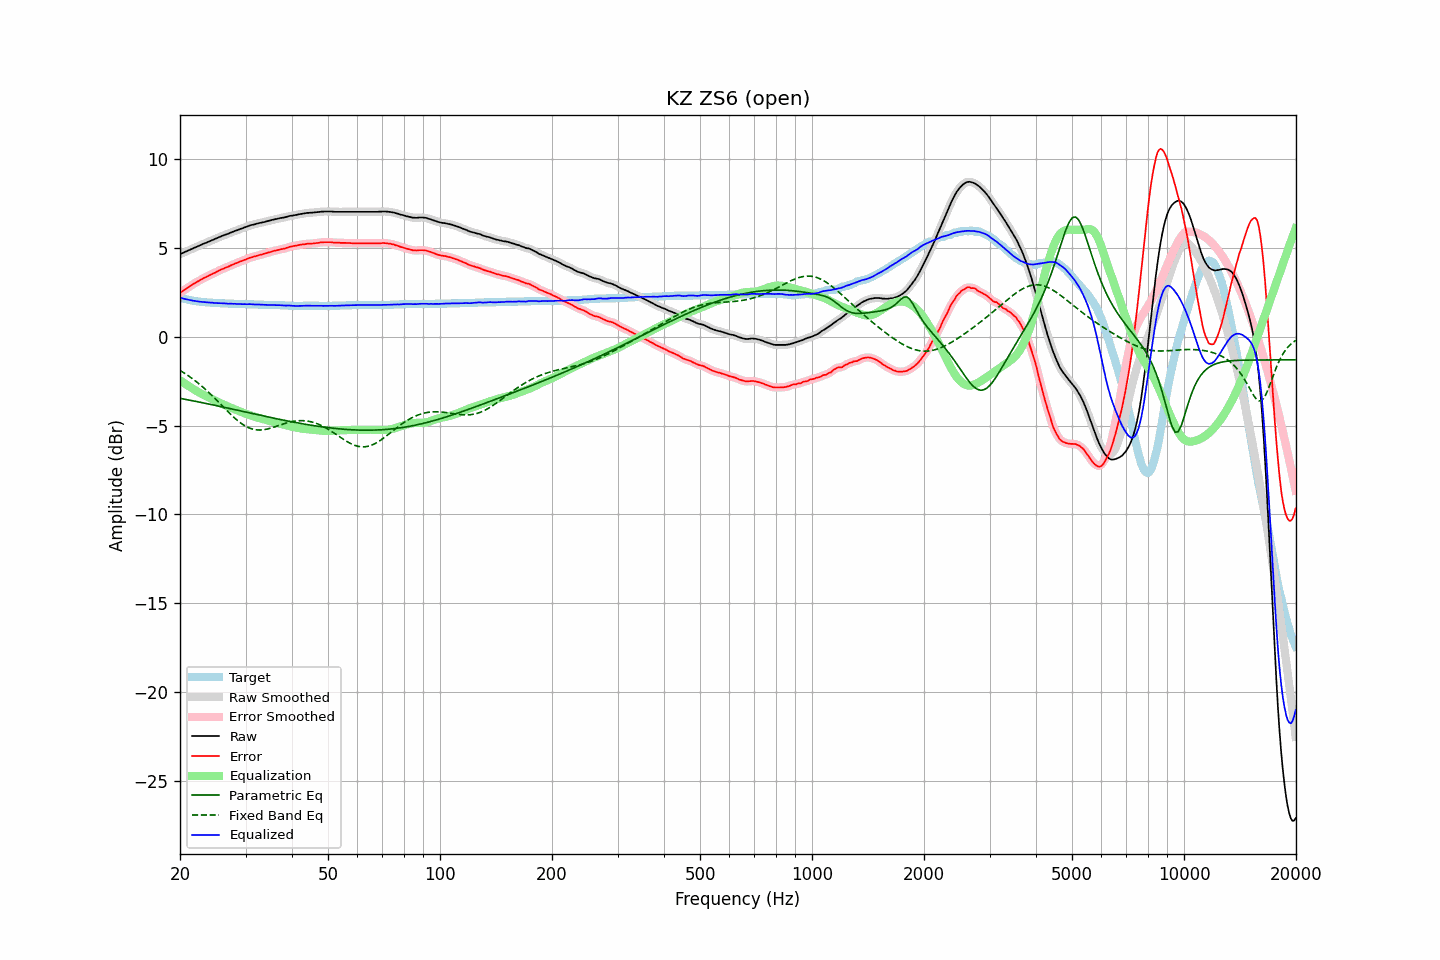

Values plotted in this chart, from the file beside it:
frequency, raw, error, smoothed, error_smoothed, equalization, parametric_eq, fixed_band_eq, equalized_raw, equalized_smoothed, target
20.00, 4.63, 2.45, 4.63, 2.45, -2.45, -3.47, -1.90, 2.19, 2.19, 2.19
20.20, 4.67, 2.52, 4.67, 2.51, -2.51, -3.49, -1.96, 2.16, 2.16, 2.16
20.40, 4.71, 2.58, 4.71, 2.58, -2.58, -3.51, -2.01, 2.14, 2.14, 2.14
20.61, 4.75, 2.64, 4.75, 2.64, -2.64, -3.52, -2.07, 2.11, 2.11, 2.12
20.81, 4.79, 2.70, 4.79, 2.70, -2.70, -3.54, -2.13, 2.09, 2.09, 2.10
21.02, 4.83, 2.76, 4.83, 2.76, -2.76, -3.56, -2.19, 2.07, 2.07, 2.08
21.23, 4.87, 2.82, 4.87, 2.82, -2.82, -3.58, -2.25, 2.05, 2.05, 2.06
21.44, 4.91, 2.88, 4.91, 2.88, -2.88, -3.59, -2.32, 2.04, 2.04, 2.04
21.66, 4.95, 2.94, 4.95, 2.94, -2.93, -3.61, -2.38, 2.02, 2.02, 2.02
21.87, 4.99, 2.99, 4.99, 2.99, -2.99, -3.63, -2.45, 2.00, 2.00, 2.01
22.09, 5.03, 3.05, 5.03, 3.05, -3.04, -3.65, -2.52, 1.99, 1.99, 1.99
22.31, 5.07, 3.10, 5.07, 3.10, -3.10, -3.67, -2.60, 1.98, 1.98, 1.98
22.54, 5.11, 3.15, 5.11, 3.15, -3.15, -3.68, -2.67, 1.96, 1.96, 1.97
22.76, 5.15, 3.20, 5.15, 3.20, -3.20, -3.70, -2.75, 1.96, 1.96, 1.96
22.99, 5.19, 3.25, 5.19, 3.25, -3.25, -3.72, -2.82, 1.95, 1.95, 1.95
23.22, 5.23, 3.30, 5.23, 3.30, -3.29, -3.74, -2.90, 1.94, 1.94, 1.94
23.45, 5.26, 3.34, 5.27, 3.34, -3.34, -3.76, -2.98, 1.92, 1.93, 1.93
23.69, 5.30, 3.39, 5.30, 3.39, -3.39, -3.78, -3.07, 1.92, 1.92, 1.92
23.92, 5.34, 3.43, 5.34, 3.43, -3.43, -3.79, -3.15, 1.91, 1.91, 1.92
24.16, 5.38, 3.48, 5.38, 3.48, -3.47, -3.81, -3.24, 1.91, 1.91, 1.91
24.40, 5.42, 3.52, 5.42, 3.52, -3.52, -3.83, -3.33, 1.91, 1.90, 1.91
24.65, 5.45, 3.56, 5.46, 3.56, -3.56, -3.85, -3.41, 1.89, 1.89, 1.90
24.89, 5.49, 3.60, 5.49, 3.60, -3.61, -3.87, -3.50, 1.89, 1.89, 1.90
25.14, 5.53, 3.65, 5.53, 3.65, -3.65, -3.89, -3.60, 1.88, 1.88, 1.89
25.39, 5.57, 3.70, 5.58, 3.70, -3.69, -3.91, -3.69, 1.88, 1.88, 1.88
25.65, 5.61, 3.74, 5.61, 3.74, -3.74, -3.93, -3.78, 1.88, 1.88, 1.88
25.91, 5.65, 3.79, 5.65, 3.78, -3.78, -3.95, -3.87, 1.88, 1.87, 1.87
26.16, 5.68, 3.82, 5.69, 3.82, -3.82, -3.97, -3.96, 1.87, 1.87, 1.87
26.43, 5.72, 3.86, 5.72, 3.86, -3.86, -3.99, -4.06, 1.86, 1.86, 1.87
26.69, 5.75, 3.90, 5.75, 3.89, -3.90, -4.01, -4.15, 1.86, 1.85, 1.86
26.96, 5.78, 3.93, 5.79, 3.93, -3.94, -4.03, -4.24, 1.85, 1.85, 1.86
27.23, 5.82, 3.98, 5.82, 3.97, -3.98, -4.05, -4.33, 1.85, 1.85, 1.85
27.50, 5.86, 4.02, 5.86, 4.01, -4.01, -4.07, -4.42, 1.85, 1.85, 1.85
27.77, 5.89, 4.05, 5.90, 4.06, -4.05, -4.09, -4.50, 1.84, 1.85, 1.85
28.05, 5.93, 4.10, 5.93, 4.09, -4.09, -4.11, -4.58, 1.84, 1.84, 1.84
28.33, 5.96, 4.13, 5.96, 4.13, -4.13, -4.13, -4.66, 1.84, 1.84, 1.84
28.62, 5.99, 4.16, 6.00, 4.17, -4.16, -4.15, -4.74, 1.83, 1.83, 1.84
28.90, 6.03, 4.21, 6.03, 4.20, -4.20, -4.17, -4.81, 1.83, 1.83, 1.83
29.19, 6.06, 4.24, 6.06, 4.24, -4.24, -4.19, -4.88, 1.83, 1.83, 1.83
29.48, 6.09, 4.27, 6.10, 4.27, -4.27, -4.21, -4.94, 1.82, 1.82, 1.83
29.78, 6.13, 4.31, 6.13, 4.30, -4.31, -4.23, -5.00, 1.82, 1.82, 1.83
30.08, 6.16, 4.34, 6.16, 4.34, -4.34, -4.25, -5.05, 1.82, 1.82, 1.83
30.38, 6.19, 4.38, 6.20, 4.38, -4.38, -4.27, -5.10, 1.82, 1.82, 1.82
30.68, 6.23, 4.42, 6.23, 4.41, -4.41, -4.29, -5.13, 1.82, 1.82, 1.82
30.99, 6.26, 4.45, 6.26, 4.45, -4.44, -4.31, -5.17, 1.82, 1.82, 1.82
31.30, 6.28, 4.47, 6.28, 4.47, -4.47, -4.33, -5.20, 1.81, 1.81, 1.82
31.61, 6.30, 4.50, 6.31, 4.49, -4.50, -4.35, -5.22, 1.81, 1.81, 1.81
31.93, 6.32, 4.52, 6.33, 4.52, -4.52, -4.37, -5.24, 1.80, 1.80, 1.81
32.24, 6.35, 4.55, 6.35, 4.55, -4.55, -4.39, -5.25, 1.81, 1.80, 1.81
32.57, 6.37, 4.58, 6.37, 4.57, -4.57, -4.41, -5.25, 1.80, 1.80, 1.80
32.89, 6.39, 4.60, 6.39, 4.60, -4.60, -4.43, -5.25, 1.80, 1.80, 1.80
33.22, 6.41, 4.62, 6.41, 4.62, -4.62, -4.45, -5.25, 1.79, 1.79, 1.80
33.55, 6.43, 4.65, 6.43, 4.64, -4.65, -4.47, -5.24, 1.79, 1.79, 1.79
33.89, 6.45, 4.67, 6.46, 4.67, -4.67, -4.48, -5.22, 1.78, 1.78, 1.79
34.23, 6.48, 4.70, 6.48, 4.70, -4.70, -4.50, -5.21, 1.78, 1.78, 1.79
34.57, 6.50, 4.73, 6.50, 4.72, -4.73, -4.52, -5.18, 1.78, 1.78, 1.78
34.92, 6.52, 4.75, 6.53, 4.75, -4.75, -4.54, -5.16, 1.77, 1.78, 1.78
35.27, 6.55, 4.78, 6.55, 4.78, -4.78, -4.56, -5.13, 1.78, 1.77, 1.78
35.62, 6.57, 4.81, 6.57, 4.80, -4.80, -4.58, -5.11, 1.77, 1.77, 1.77
35.97, 6.59, 4.83, 6.59, 4.83, -4.82, -4.60, -5.07, 1.77, 1.77, 1.77
... 635 more rows
